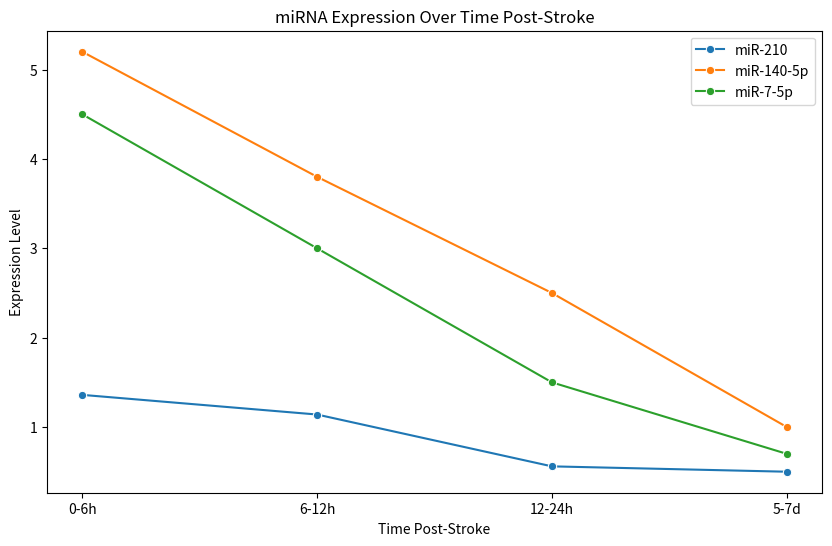

Write the Python code that produced this figure.
import pandas as pd
import matplotlib.pyplot as plt
import seaborn as sns

# Load the extracted data
data = {
    'Time': ['0-6h', '6-12h', '12-24h', '5-7d'],
    'miR-210': [1.36, 1.14, 0.56, 0.50],
    'miR-140-5p': [5.2, 3.8, 2.5, 1.0],
    'miR-7-5p': [4.5, 3.0, 1.5, 0.7]
}

df = pd.DataFrame(data)

plt.figure(figsize=(10,6))
for miRNA in ['miR-210', 'miR-140-5p', 'miR-7-5p']:
    sns.lineplot(x='Time', y=miRNA, data=df, label=miRNA, marker='o')

plt.title('miRNA Expression Over Time Post-Stroke')
plt.xlabel('Time Post-Stroke')
plt.ylabel('Expression Level')
plt.legend()
plt.show()

from scipy.stats import ttest_ind

# Assuming control miRNA levels
control_levels = {'miR-210': 1.36, 'miR-140-5p': 5.2, 'miR-7-5p': 4.5}

for miRNA in ['miR-210', 'miR-140-5p', 'miR-7-5p']:
    t_stat, p_val = ttest_ind(df[miRNA][0], control_levels[miRNA], nan_policy='omit')
    print(f'{miRNA}: t-statistic={t_stat}, p-value={p_val}')

# No code needed here.